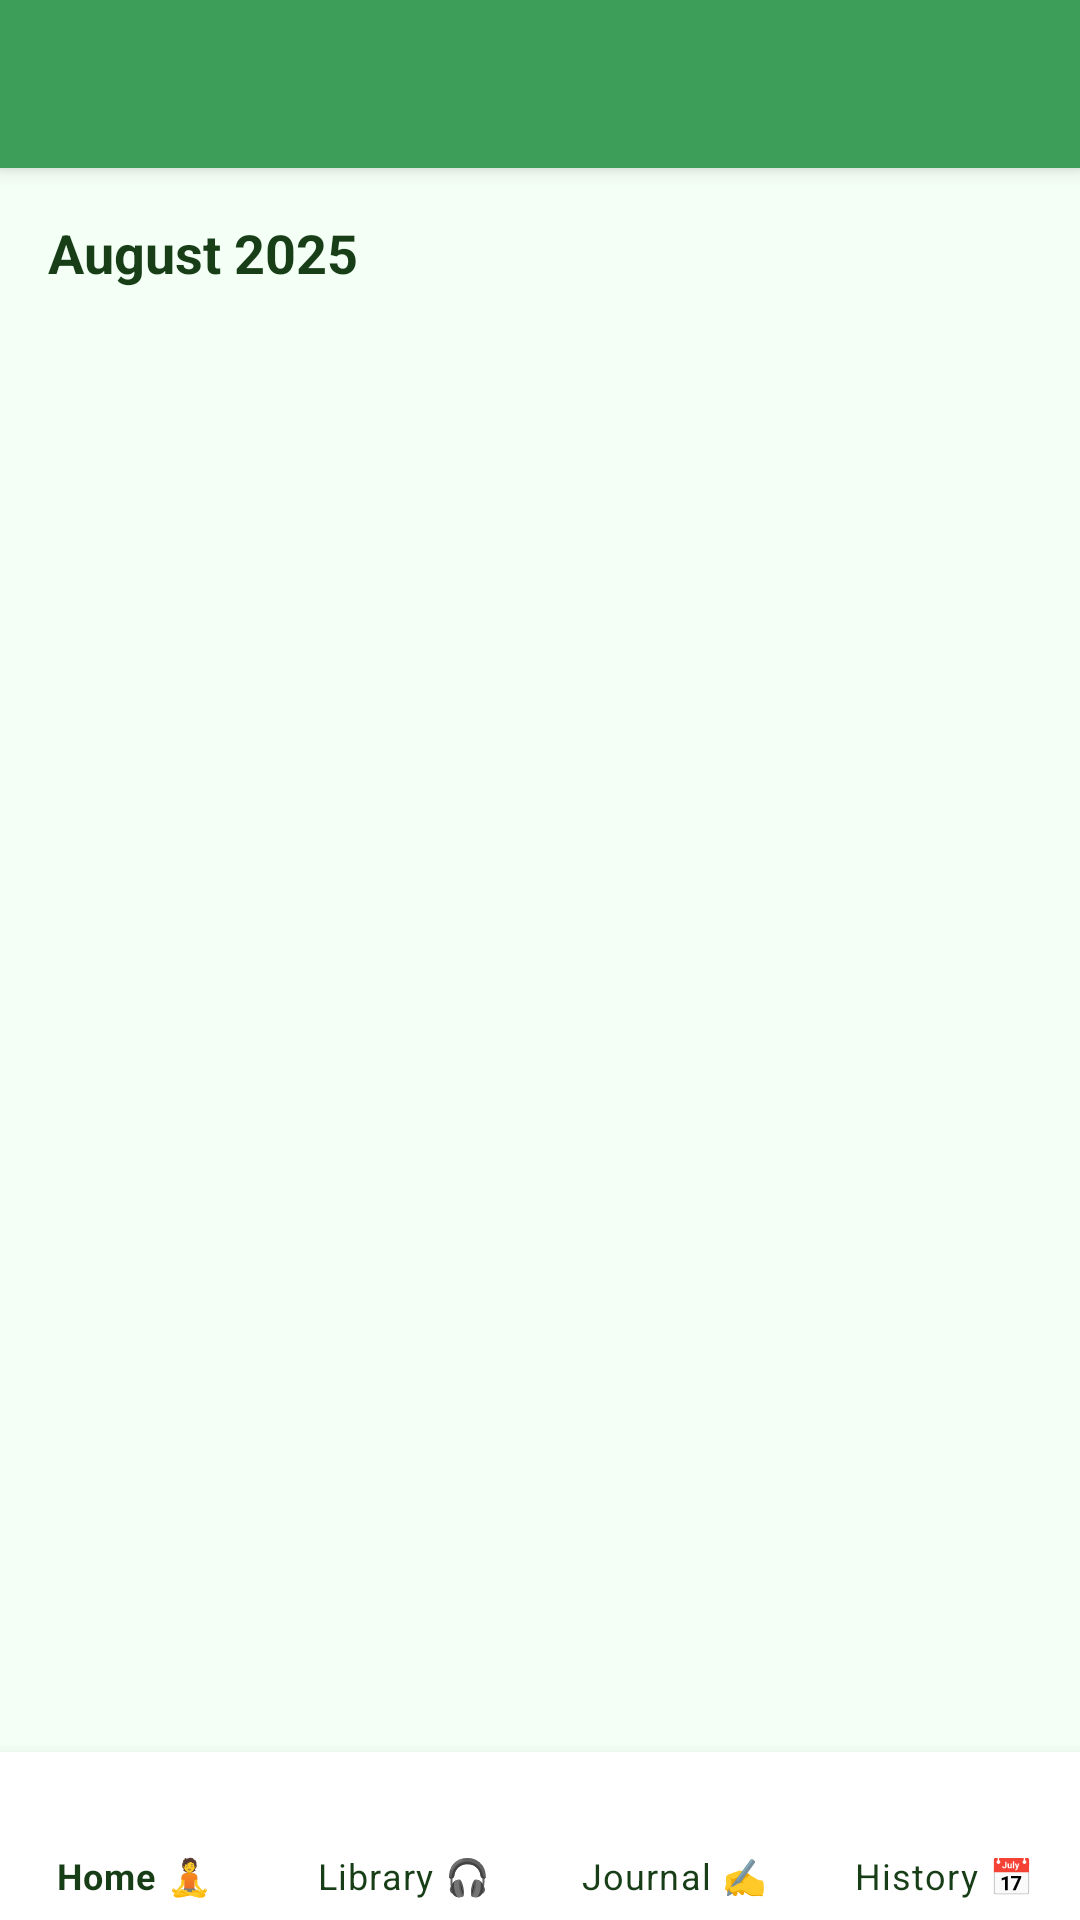

Here is an Android app screen rendered from its layout file. Give the layout XML and the strings, colors and styles it references.
<!-- AndroidManifest.xml: application theme Theme.ZenMind -->
<!-- res/layout/activity_mood_history.xml -->
<?xml version="1.0" encoding="utf-8"?>
<androidx.coordinatorlayout.widget.CoordinatorLayout
    xmlns:android="http://schemas.android.com/apk/res/android"
    xmlns:app="http://schemas.android.com/apk/res-auto"
    android:background="@color/bg"
    android:layout_width="match_parent"
    android:layout_height="match_parent">

    <com.google.android.material.appbar.AppBarLayout
        android:layout_width="match_parent"
        android:layout_height="wrap_content">

        <com.google.android.material.appbar.MaterialToolbar
            android:layout_width="match_parent"
            android:layout_height="wrap_content"
            android:title="Mood History"
            android:titleTextColor="@color/textPrimary"
            android:backgroundTint="@color/bg"
            app:titleCentered="true"/>
    </com.google.android.material.appbar.AppBarLayout>

    <androidx.core.widget.NestedScrollView
        android:layout_width="match_parent"
        android:layout_height="match_parent"
        app:layout_behavior="@string/appbar_scrolling_view_behavior"
        android:paddingBottom="72dp">

        <LinearLayout
            android:padding="16dp"
            android:orientation="vertical"
            android:layout_width="match_parent"
            android:layout_height="wrap_content">

            <TextView
                android:id="@+id/tvMonth"
                android:text="August 2025"
                android:textStyle="bold"
                android:textSize="18sp"
                android:textColor="@color/textPrimary"
                android:layout_marginBottom="12dp"
                android:layout_width="wrap_content"
                android:layout_height="wrap_content"/>

            <GridLayout
                android:id="@+id/gridCalendar"
                android:layout_width="match_parent"
                android:layout_height="wrap_content"
                android:columnCount="7"
                android:rowCount="6"
                android:useDefaultMargins="true"/>
        </LinearLayout>
    </androidx.core.widget.NestedScrollView>

    <com.google.android.material.bottomnavigation.BottomNavigationView
        android:id="@+id/bottomNav"
        android:layout_width="match_parent"
        android:layout_height="wrap_content"
        android:layout_gravity="bottom"
        android:background="@color/surface"
        app:menu="@menu/bottom_nav_menu"
        app:itemTextColor="@color/textPrimary"
        app:itemIconTint="@color/textPrimary"
        app:labelVisibilityMode="labeled" />
</androidx.coordinatorlayout.widget.CoordinatorLayout>
<!-- resources referenced by this layout -->
<resources>
  <color name="bg">#F4FFF5</color>
  <color name="surface">#FFFFFF</color>
  <color name="textPrimary">#173E17</color>
  <style name="Theme.ZenMind" parent="Theme.MaterialComponents.DayNight.NoActionBar">
          
          <item name="android:statusBarColor">@color/primary</item>
          <item name="android:navigationBarColor">@color/bg</item>
  
          
          <item name="colorPrimary">@color/primary</item>
          <item name="colorPrimaryContainer">@color/primaryContainer</item>
          <item name="colorSecondary">@color/accent</item>
          <item name="android:colorBackground">@color/bg</item>
  
          
          <item name="android:textColor">@color/onSurface</item>
          <item name="materialButtonStyle">@style/Zen.Button</item>
  
          
          <item name="textInputStyle">@style/Zen.TextInputLayout</item>
      </style>
  <color name="primary">#3C9E58</color>
  <color name="primaryContainer">#D7F2DF</color>
  <color name="accent">#5EAD6B</color>
  <color name="onSurface">#BFD8C4</color>
  <style name="Zen.Button" parent="Widget.MaterialComponents.Button">
          <item name="backgroundTint">@color/primary</item>
          <item name="android:textColor">@color/onPrimary</item>
          <item name="cornerRadius">18dp</item>
          <item name="android:insetTop">8dp</item>
          <item name="android:insetBottom">8dp</item>
      </style>
  <style name="Zen.TextInputLayout" parent="Widget.MaterialComponents.TextInputLayout.FilledBox.Dense">
          <item name="boxBackgroundColor">@color/inputBackground</item>
          <item name="boxCornerRadiusTopStart">14dp</item>
          <item name="boxCornerRadiusTopEnd">14dp</item>
          <item name="boxCornerRadiusBottomStart">14dp</item>
          <item name="boxCornerRadiusBottomEnd">14dp</item>
          <item name="hintTextColor">@color/inputHint</item>
          <item name="android:textColorHint">@color/inputHint</item>
          <item name="boxStrokeColor">@color/inputStroke</item>
          <item name="boxStrokeWidth">1dp</item>
          <item name="boxStrokeWidthFocused">2dp</item>
          <item name="counterTextColor">@color/inputHint</item>
      </style>
  <color name="onPrimary">#FFFFFF</color>
  <color name="inputBackground">#FFFFFF</color>
  <color name="inputHint">#68886A</color>
  <color name="inputStroke">#5EAD6B</color>
</resources>
